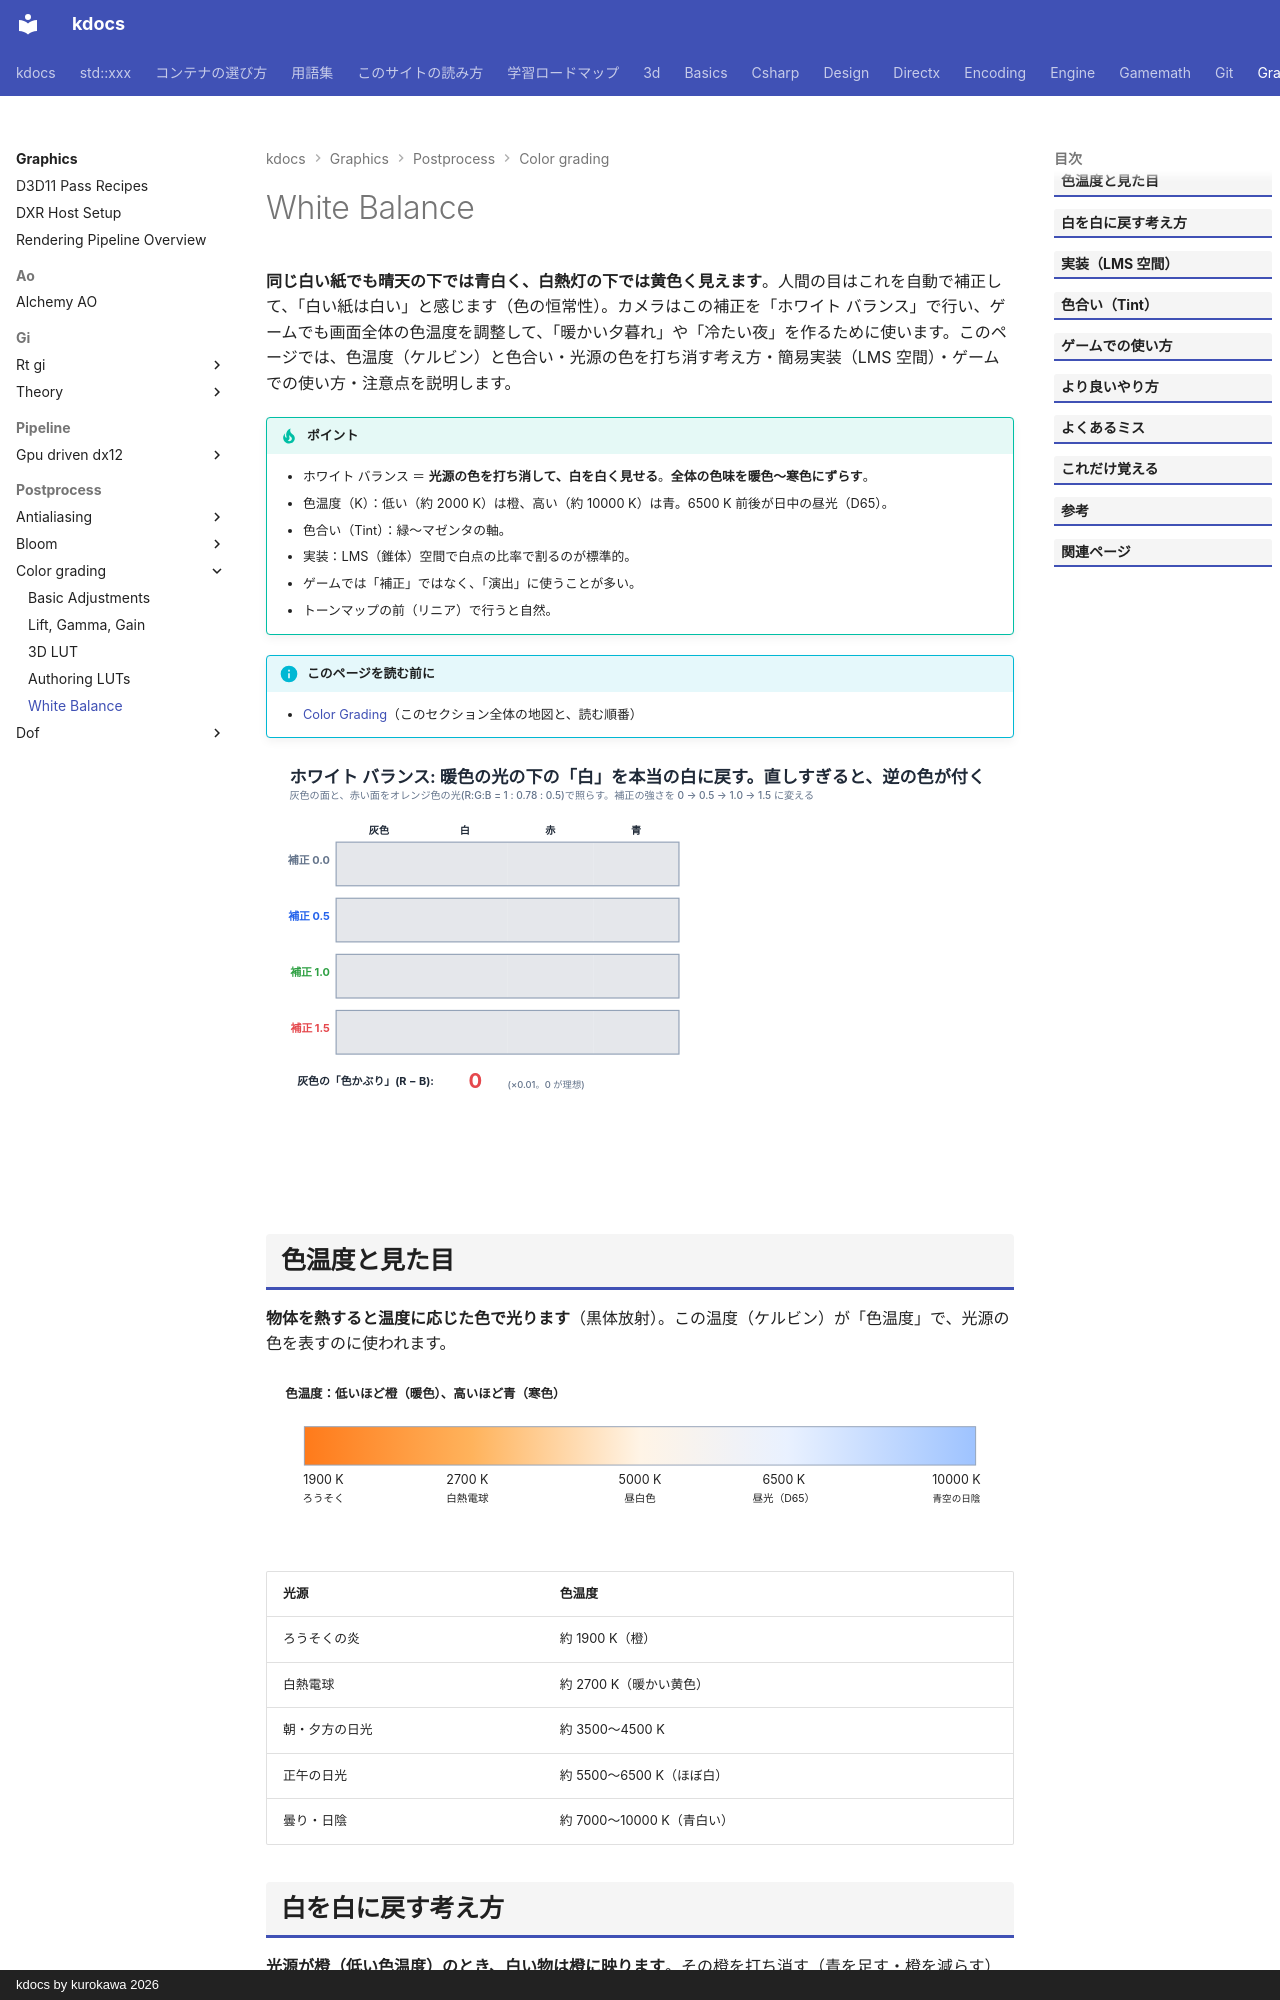

repository: qwzxdf/kdocs · page: graphics/postprocess/color-grading/white-balance/index.html · generator: mkdocs · copyright: kdocs by kurokawa 2026

---
title: White Balance
tags:
  - 描画
---

# White Balance

<strong>同じ白い紙でも晴天の下では青白く、白熱灯の下では黄色く見えます</strong>。人間の目はこれを自動で補正して、「白い紙は白い」と感じます（色の恒常性）。カメラはこの補正を「ホワイト バランス」で行い、ゲームでも画面全体の色温度を調整して、「暖かい夕暮れ」や「冷たい夜」を作るために使います。このページでは、色温度（ケルビン）と色合い・光源の色を打ち消す考え方・簡易実装（LMS 空間）・ゲームでの使い方・注意点を説明します。

!!! tip "ポイント"
    - ホワイト バランス ＝ <strong>光源の色を打ち消して、白を白く見せる</strong>。<strong>全体の色味を暖色〜寒色にずらす</strong>。
    - 色温度（K）：低い（約 2000 K）は橙、高い（約 10000 K）は青。6500 K 前後が日中の昼光（D65）。
    - 色合い（Tint）：緑〜マゼンタの軸。
    - 実装：LMS（錐体）空間で白点の比率で割るのが標準的。
    - ゲームでは「補正」ではなく、「演出」に使うことが多い。
    - トーンマップの前（リニア）で行うと自然。

!!! info "このページを読む前に"
    - [Color Grading](index.md)（このセクション全体の地図と、読む順番）

<!-- fig:white-balance:begin -->
